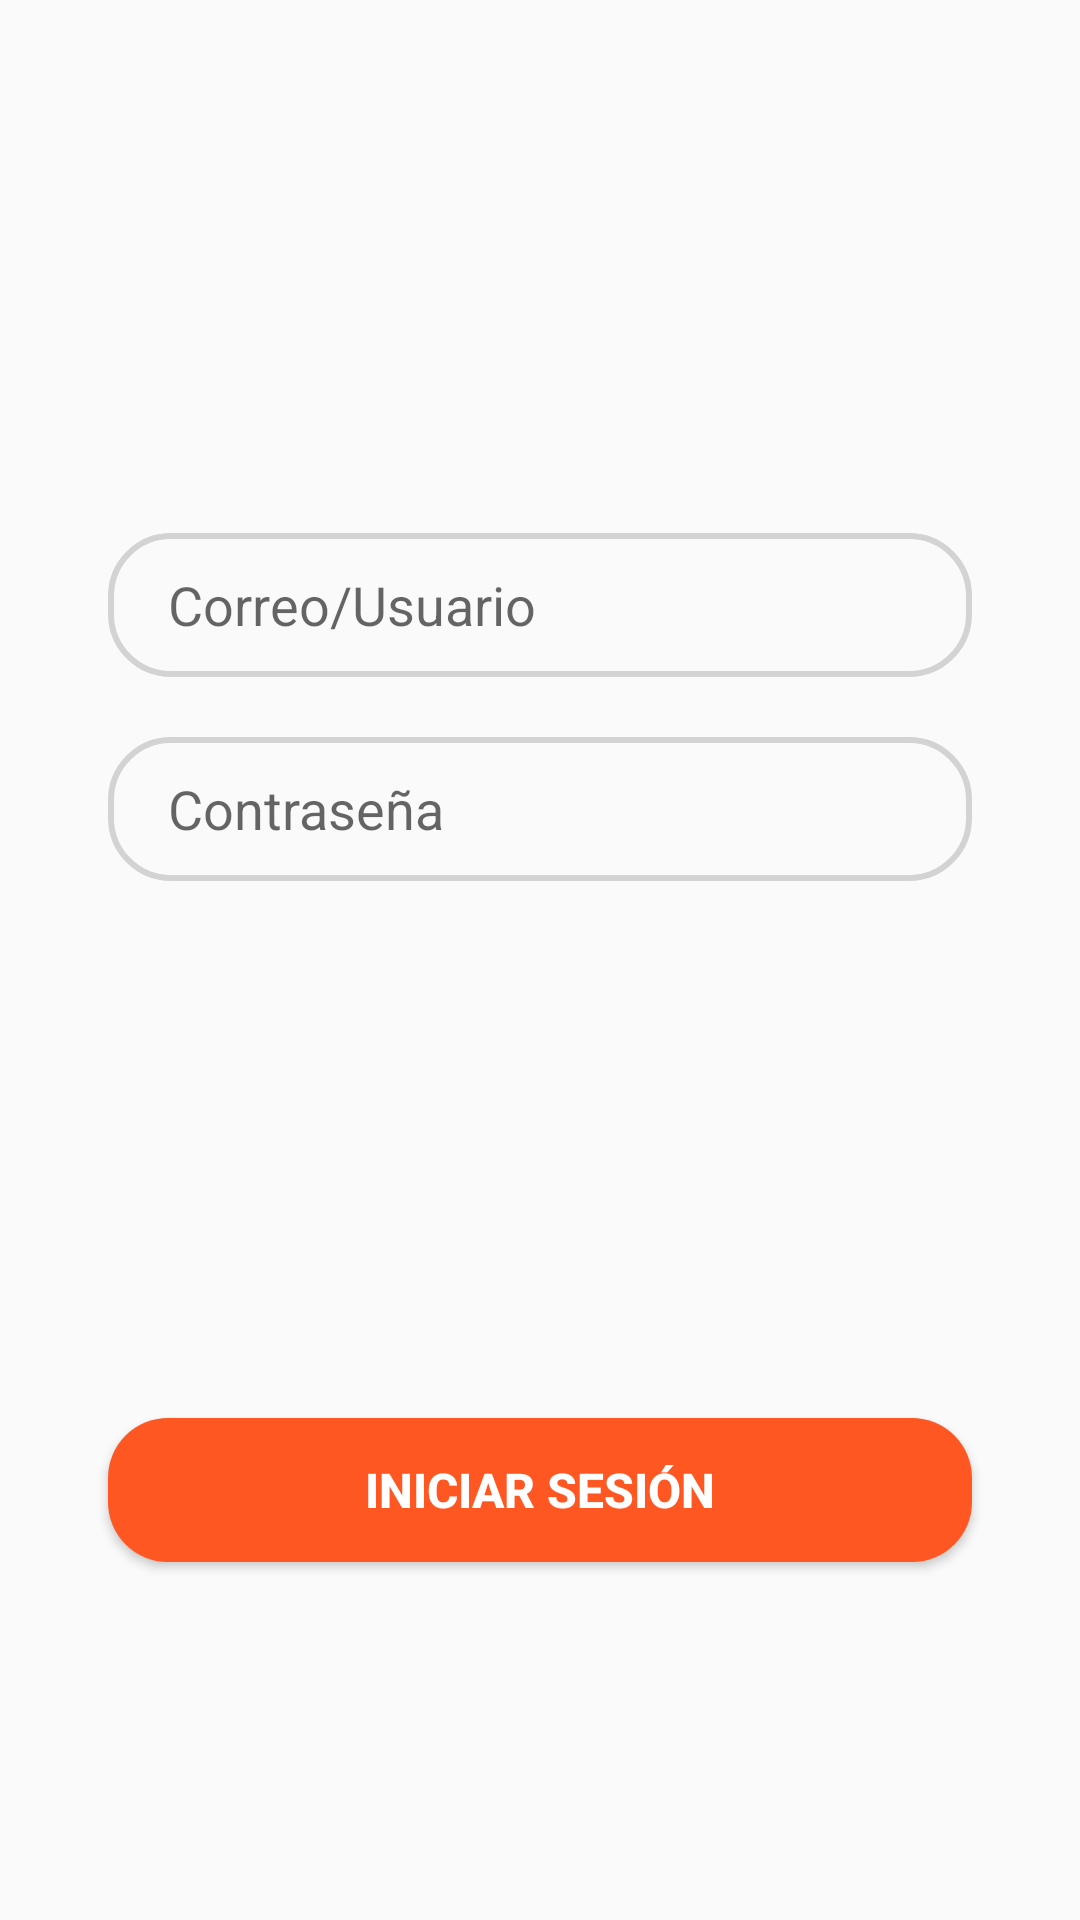

Write the Android layout XML for this screen, with the resource values it uses.
<!-- AndroidManifest.xml: application theme Theme.WorkoutPlus -->
<!-- res/layout/fragment_login.xml -->
<?xml version="1.0" encoding="utf-8"?>
<androidx.constraintlayout.widget.ConstraintLayout xmlns:android="http://schemas.android.com/apk/res/android"
    xmlns:app="http://schemas.android.com/apk/res-auto"
    android:layout_width="match_parent"
    android:layout_height="match_parent">

    <EditText
        android:id="@+id/login"
        android:background="@drawable/edit_text_bg"
        android:layout_width="0dp"
        android:layout_height="wrap_content"
        android:hint="Correo/Usuario"
        android:minHeight="48dp"
        android:paddingVertical="10sp"
        android:paddingLeft="20dp"
        app:layout_constraintBottom_toBottomOf="parent"
        app:layout_constraintEnd_toEndOf="parent"
        app:layout_constraintHorizontal_bias=".5"
        app:layout_constraintStart_toStartOf="parent"
        app:layout_constraintTop_toTopOf="parent"
        app:layout_constraintVertical_bias=".3"
        app:layout_constraintWidth_percent=".8" />

    <EditText
        android:id="@+id/password"
        android:background="@drawable/edit_text_bg"
        android:layout_width="0dp"
        android:layout_height="wrap_content"
        android:layout_marginTop="20dp"
        android:hint="Contraseña"
        android:minHeight="48dp"
        android:paddingVertical="10sp"
        android:paddingLeft="20dp"
        app:layout_constraintBottom_toBottomOf="parent"
        app:layout_constraintEnd_toEndOf="parent"
        app:layout_constraintHorizontal_bias=".5"
        app:layout_constraintStart_toStartOf="parent"
        app:layout_constraintTop_toBottomOf="@+id/login"
        app:layout_constraintVertical_bias="0"
        app:layout_constraintWidth_percent=".8"
        android:inputType="textPassword"/>

    <Button
        android:id="@+id/button"
        android:layout_width="0dp"
        android:layout_height="wrap_content"
        android:background="@drawable/button_bg"
        android:text="Iniciar sesión"
        android:textColor="@color/white"
        android:textSize="16sp"
        android:textStyle="bold"
        app:layout_constraintBottom_toBottomOf="parent"
        app:layout_constraintEnd_toEndOf="parent"
        app:layout_constraintStart_toStartOf="parent"
        app:layout_constraintTop_toBottomOf="@+id/password"
        app:layout_constraintVertical_bias=".6"
        app:layout_constraintWidth_percent=".8" />
</androidx.constraintlayout.widget.ConstraintLayout>
<!-- resources referenced by this layout -->
<resources>
  <color name="white">#FFFFFFFF</color>
  <!-- drawable button_bg (drawable) -->
  <?xml version="1.0" encoding="utf-8"?>
  <shape xmlns:android="http://schemas.android.com/apk/res/android">
  
      <corners android:radius="20dp"/>
      <solid android:color="@color/primaryColor"/>
  
  </shape>
  <!-- drawable edit_text_bg (drawable) -->
  <?xml version="1.0" encoding="utf-8"?>
  <shape xmlns:android="http://schemas.android.com/apk/res/android">
  
      <corners android:radius="20dp"/>
      <stroke
          android:width="2dp"
          android:color="@color/textArea"/>
  
  
  </shape>
  <style name="Theme.WorkoutPlus" parent="Base.Theme.WorkoutPlus" />
  <color name="primaryColor">#FF5722</color>
  <color name="textArea">#D3D3D3</color>
  <style name="Base.Theme.WorkoutPlus" parent="Theme.MaterialComponents.DayNight.NoActionBar.Bridge">
          
          
      </style>
</resources>
